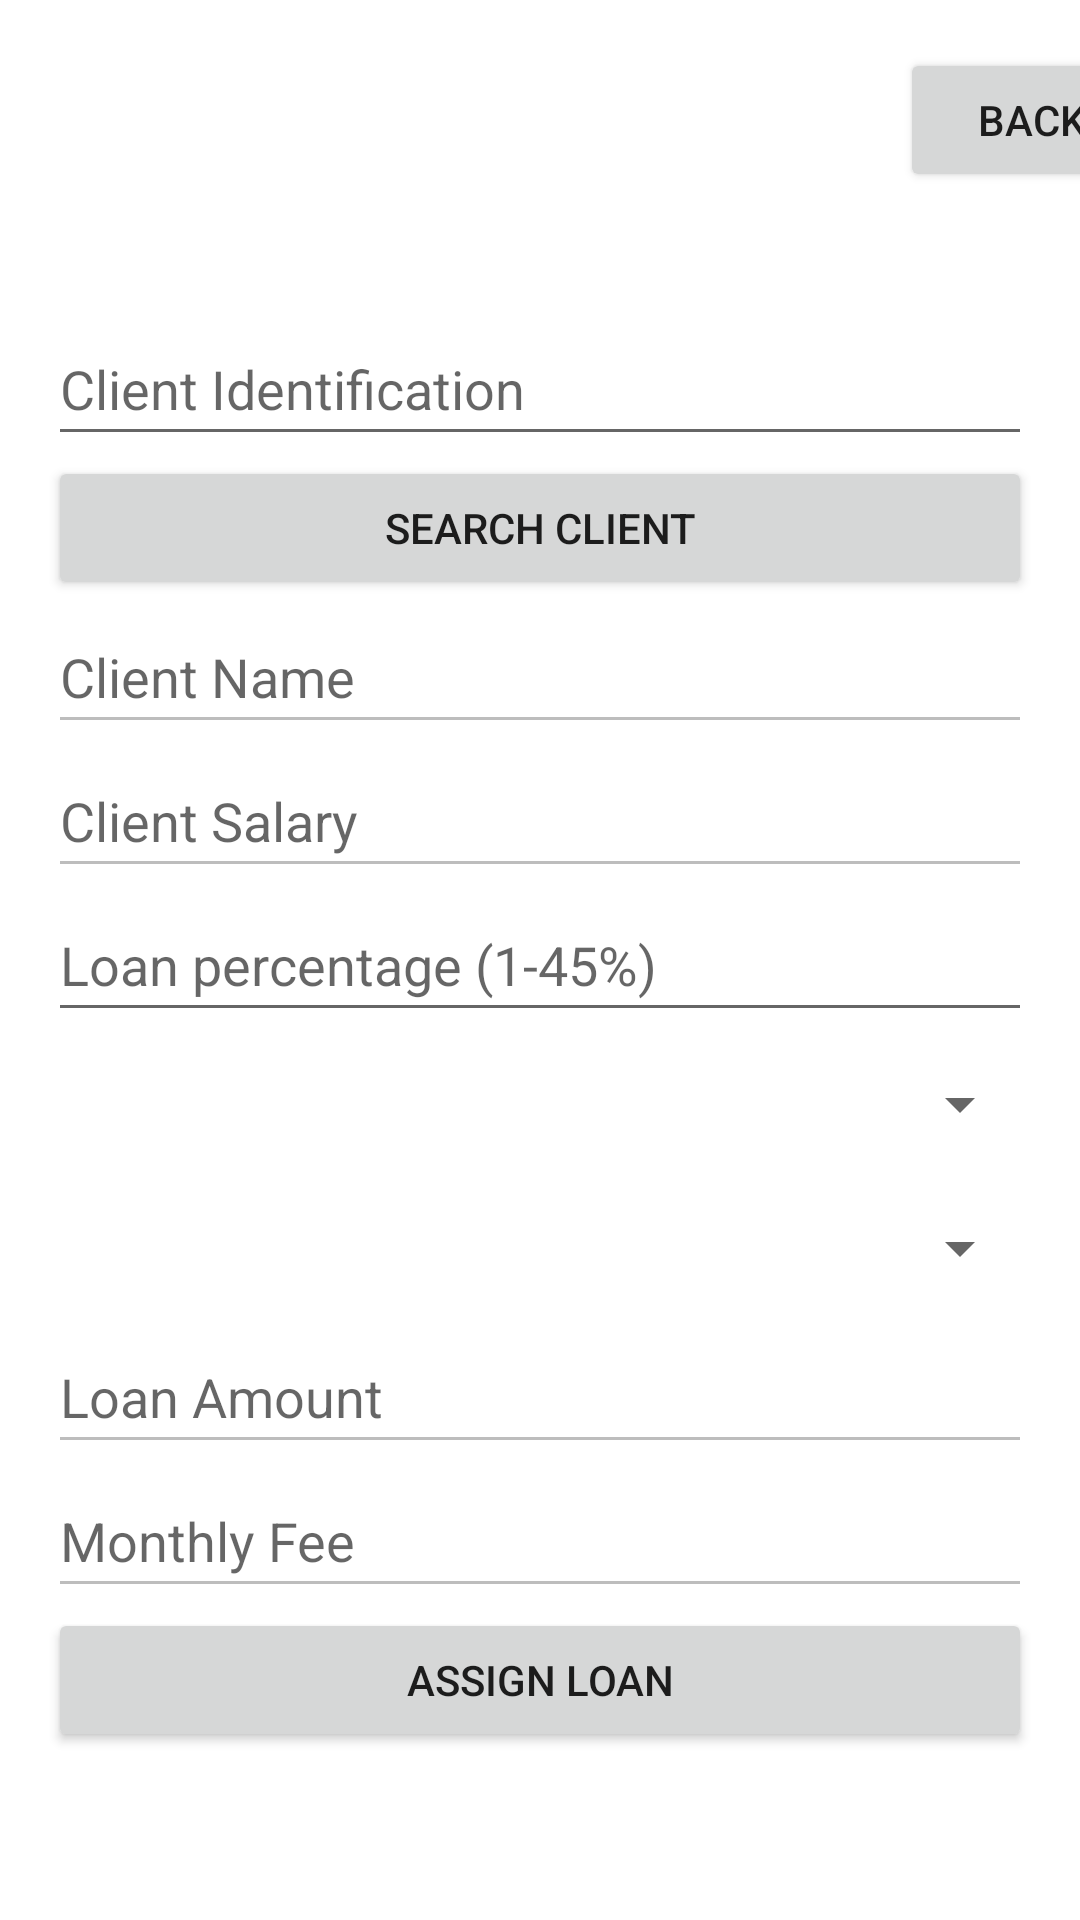

Here is an Android app screen rendered from its layout file. Give the layout XML and the strings, colors and styles it references.
<!-- AndroidManifest.xml: application theme Theme.AsoDes -->
<!-- res/layout/assign_loan_activity.xml -->
<?xml version="1.0" encoding="utf-8"?>
<androidx.constraintlayout.widget.ConstraintLayout xmlns:android="http://schemas.android.com/apk/res/android"
    xmlns:app="http://schemas.android.com/apk/res-auto"
    xmlns:tools="http://schemas.android.com/tools"
    android:layout_width="match_parent"
    android:layout_height="match_parent"
    tools:context="com.example.asodes.CreateClientActivity">
    <Button
        android:id="@+id/buttonBackForm"
        android:layout_width="wrap_content"
        android:layout_height="wrap_content"
        android:layout_marginStart="300dp"
        android:layout_marginTop="16dp"
        android:text="@string/back"
        app:layout_constraintStart_toStartOf="parent"
        app:layout_constraintTop_toTopOf="parent" />

    <ScrollView
        android:id="@+id/scrollView"
        android:layout_width="match_parent"
        android:layout_height="wrap_content"
        android:layout_marginTop="24dp"
        android:fillViewport="true"
        app:layout_constraintTop_toBottomOf="@+id/buttonBackForm"
        tools:layout_editor_absoluteX="0dp">

        <LinearLayout
            android:layout_width="match_parent"
            android:layout_height="wrap_content"
            android:orientation="vertical"
            android:padding="16dp">

            <EditText
                android:id="@+id/clientIdEditText"
                android:layout_width="match_parent"
                android:layout_height="wrap_content"
                android:hint="Client Identification"
                android:inputType="number"
                android:minHeight="48dp"
                android:autofillHints="" />

            <Button
                android:id="@+id/searchClientButton"
                android:layout_width="match_parent"
                android:layout_height="wrap_content"
                android:text="Search Client" />

            <EditText
                android:id="@+id/clientNameEditText"
                android:layout_width="match_parent"
                android:layout_height="wrap_content"
                android:hint="Client Name"
                android:inputType="text"
                android:enabled="false"
                android:minHeight="48dp" />

            <EditText
                android:id="@+id/clientSalaryEditText"
                android:layout_width="match_parent"
                android:layout_height="wrap_content"
                android:hint="Client Salary"
                android:inputType="text"
                android:enabled="false"
                android:minHeight="48dp" />

            <EditText
                android:id="@+id/loanPercentageEditText"
                android:layout_width="match_parent"
                android:layout_height="wrap_content"
                android:hint="Loan percentage (1-45%)"
                android:inputType="number"
                android:minHeight="48dp" />

            <Spinner
                android:id="@+id/creditTypeSpinner"
                android:layout_width="match_parent"
                android:layout_height="wrap_content"
                android:minHeight="48dp" />

            <Spinner
                android:id="@+id/loanYearsSpinner"
                android:layout_width="match_parent"
                android:layout_height="wrap_content"
                android:minHeight="48dp" />

            <EditText
                android:id="@+id/loanAmountEditText"
                android:layout_width="match_parent"
                android:layout_height="wrap_content"
                android:hint="Loan Amount"
                android:inputType="number"
                android:enabled="false"
                android:minHeight="48dp" />

            
            <EditText
                android:id="@+id/monthlyFeeEditText"
                android:layout_width="match_parent"
                android:layout_height="wrap_content"
                android:hint="Monthly Fee"
                android:inputType="number"
                android:enabled="false"
                android:minHeight="48dp" />

            
            <Button
                android:id="@+id/assignButton"
                android:layout_width="match_parent"
                android:layout_height="wrap_content"
                android:text="Assign Loan" />

        </LinearLayout>

    </ScrollView>


</androidx.constraintlayout.widget.ConstraintLayout>
<!-- resources referenced by this layout -->
<resources>
  <string name="back">Back</string>
  <style name="Theme.AsoDes" parent="Theme.MaterialComponents.DayNight.DarkActionBar">
          
          <item name="colorPrimary">@color/purple_500</item>
          <item name="colorPrimaryVariant">@color/purple_700</item>
          <item name="colorOnPrimary">@color/white</item>
          
          <item name="colorSecondary">@color/teal_200</item>
          <item name="colorSecondaryVariant">@color/teal_700</item>
          <item name="colorOnSecondary">@color/black</item>
          
          <item name="android:statusBarColor">?attr/colorPrimaryVariant</item>
          
      </style>
  <!-- not gathered from this repository: default colours our renderer supplied (Android Studio template values) -->
  <color name="purple_500">#FF6200EE</color>
  <color name="purple_700">#FF3700B3</color>
  <color name="teal_200">#FF03DAC5</color>
  <color name="teal_700">#FF018786</color>
  <color name="black">#FF000000</color>
  <color name="white">#FFFFFFFF</color>
</resources>
